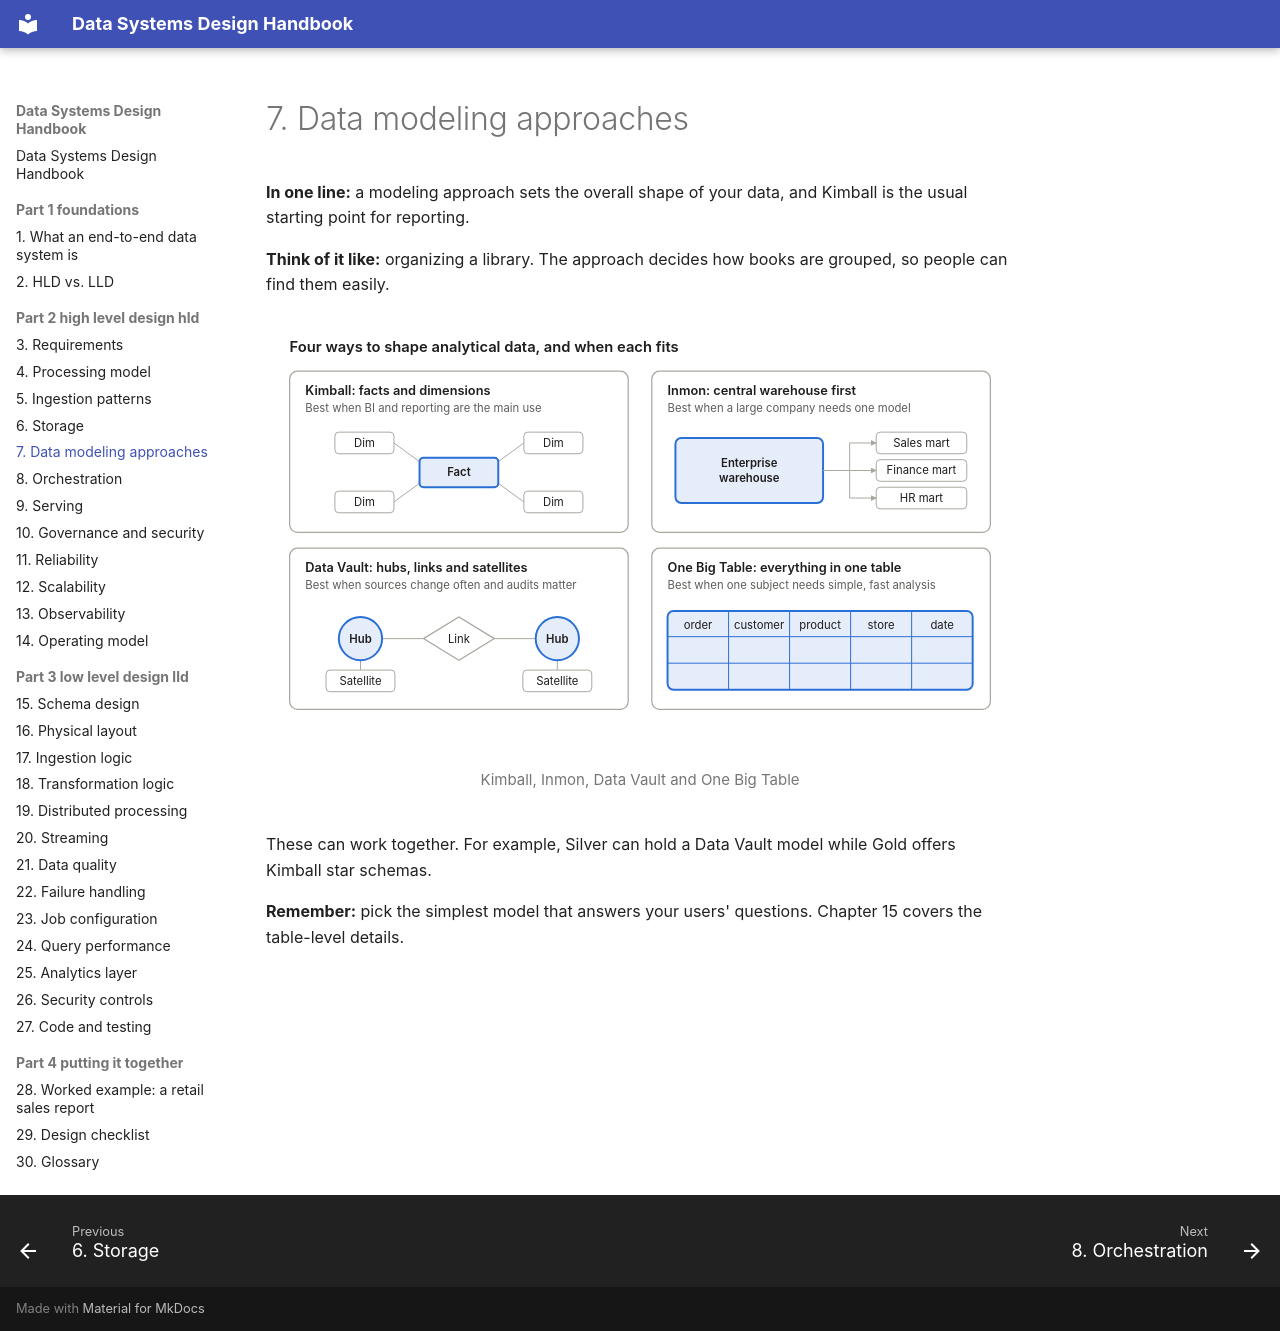

repository: seeralikhith/Data_System_Design · page: part-2-high-level-design-hld/07-data-modeling-approaches/index.html · generator: mkdocs

# 7. Data modeling approaches

**In one line:** a modeling approach sets the overall shape of your data, and Kimball is the usual starting point for reporting.

**Think of it like:** organizing a library. The approach decides how books are grouped, so people can find them easily.

<figure markdown="span">
  ![Kimball, Inmon, Data Vault and One Big Table](../assets/diagrams/07-1-light.svg#only-light)
  ![Kimball, Inmon, Data Vault and One Big Table](../assets/diagrams/07-1-dark.svg#only-dark)
  <figcaption>Kimball, Inmon, Data Vault and One Big Table</figcaption>
</figure>

These can work together. For example, Silver can hold a Data Vault model while Gold offers Kimball star schemas.

**Remember:** pick the simplest model that answers your users' questions. Chapter 15 covers the table-level details.
